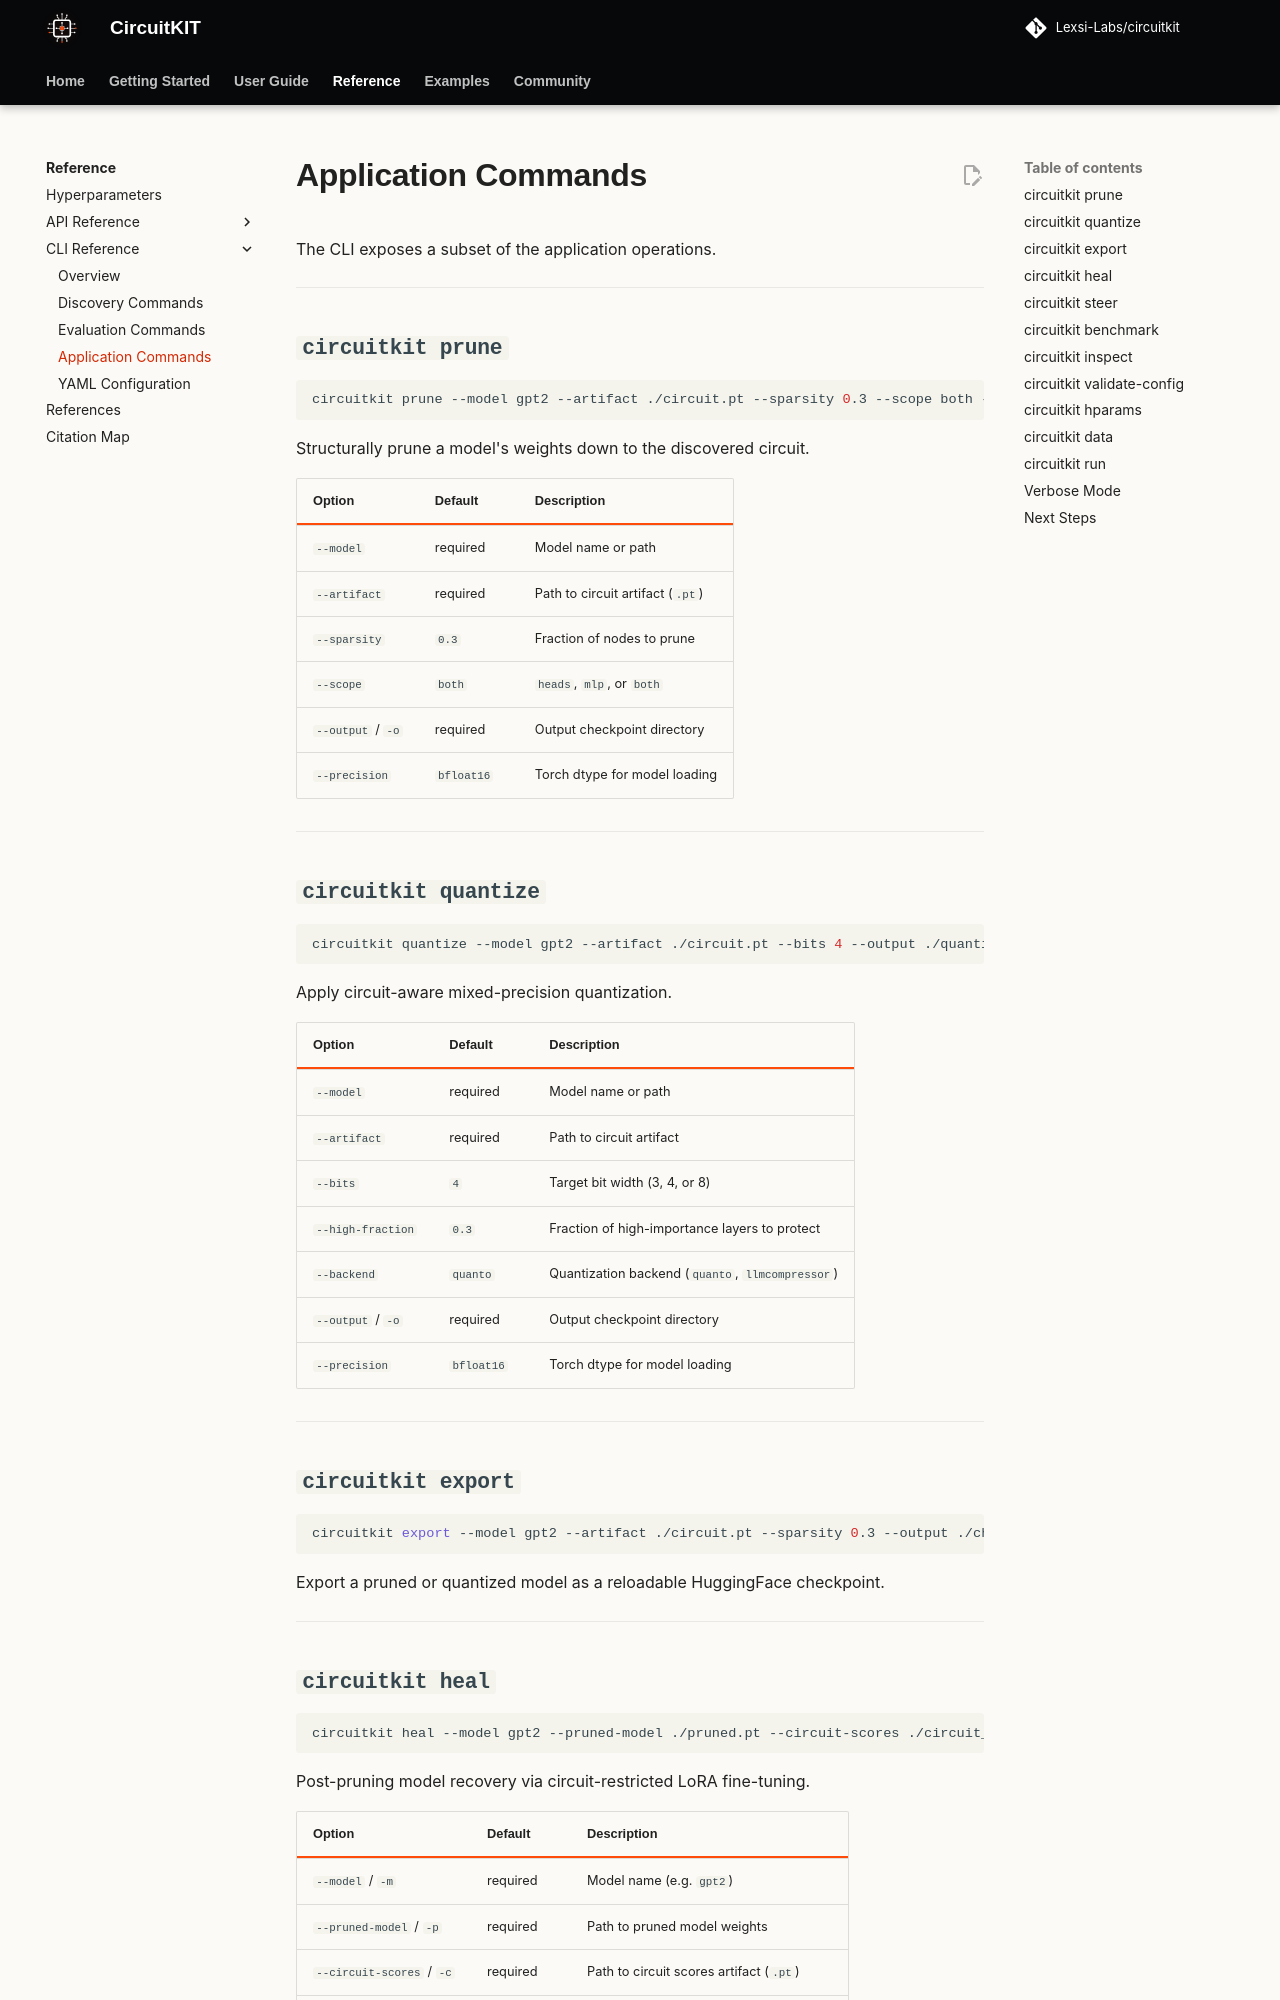

repository: Lexsi-Labs/CircuitKIT · page: cli/applications/index.html · generator: mkdocs

# Application Commands

The CLI exposes a subset of the application operations.

---

## `circuitkit prune`

```bash
circuitkit prune --model gpt2 --artifact ./circuit.pt --sparsity 0.3 --scope both --output ./pruned
```

Structurally prune a model's weights down to the discovered circuit.

| Option | Default | Description |
|--------|---------|-------------|
| `--model` | required | Model name or path |
| `--artifact` | required | Path to circuit artifact (`.pt`) |
| `--sparsity` | `0.3` | Fraction of nodes to prune |
| `--scope` | `both` | `heads`, `mlp`, or `both` |
| `--output` / `-o` | required | Output checkpoint directory |
| `--precision` | `bfloat16` | Torch dtype for model loading |

---

## `circuitkit quantize`

```bash
circuitkit quantize --model gpt2 --artifact ./circuit.pt --bits 4 --output ./quantized
```

Apply circuit-aware mixed-precision quantization.

| Option | Default | Description |
|--------|---------|-------------|
| `--model` | required | Model name or path |
| `--artifact` | required | Path to circuit artifact |
| `--bits` | `4` | Target bit width (3, 4, or 8) |
| `--high-fraction` | `0.3` | Fraction of high-importance layers to protect |
| `--backend` | `quanto` | Quantization backend (`quanto`, `llmcompressor`) |
| `--output` / `-o` | required | Output checkpoint directory |
| `--precision` | `bfloat16` | Torch dtype for model loading |

---

## `circuitkit export`

```bash
circuitkit export --model gpt2 --artifact ./circuit.pt --sparsity 0.3 --output ./checkpoint
```

Export a pruned or quantized model as a reloadable HuggingFace checkpoint.

---
